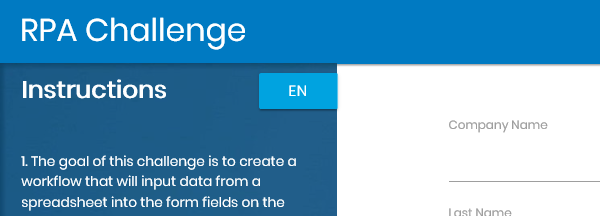
Workflow: RPA_Challenge_Inicia

Step 1: Attach Browser 'iexplore.exe Rpa' in window 'Rpa Challenge'

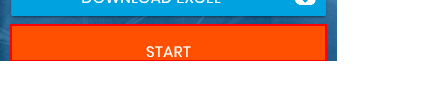
Step 2: find the button

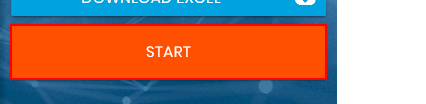
Step 3 [then]: click on the button
